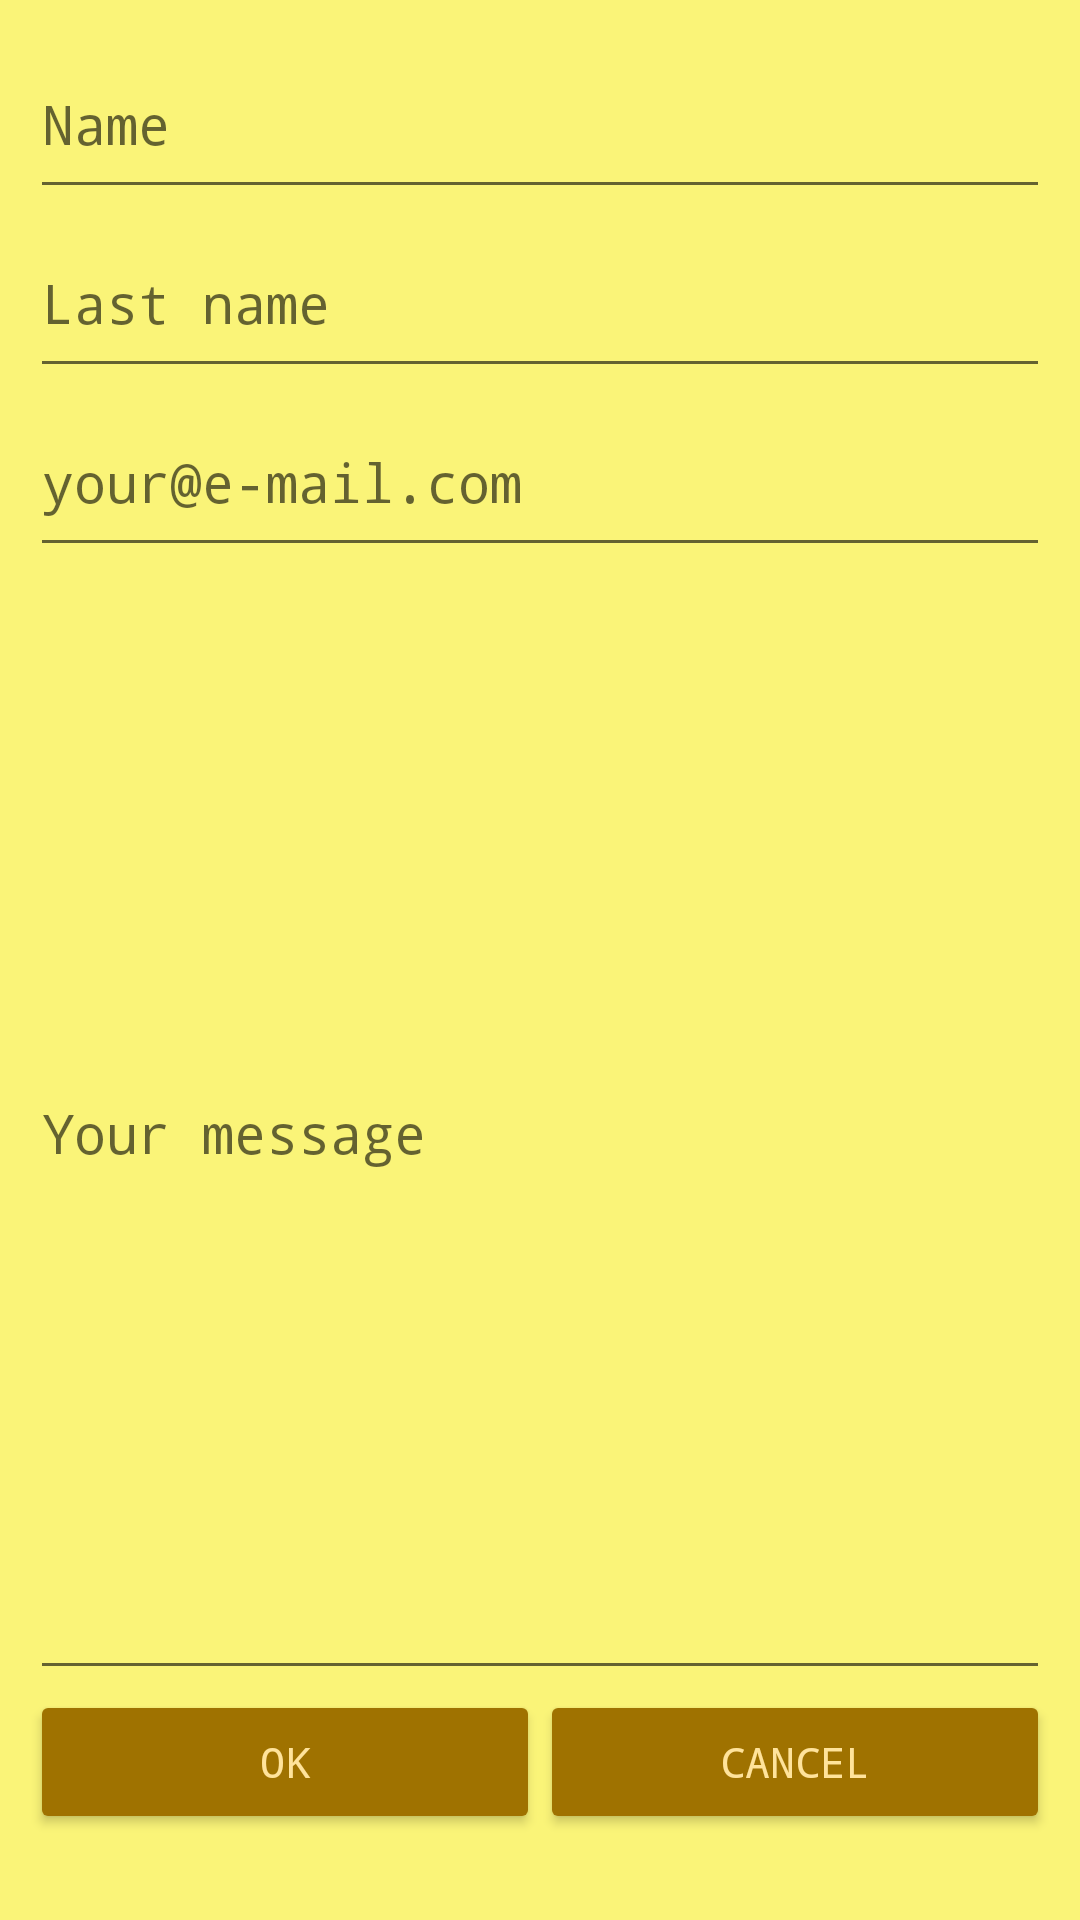

Here is an Android app screen rendered from its layout file. Give the layout XML and the strings, colors and styles it references.
<!-- AndroidManifest.xml: application theme AppTheme -->
<!-- res/layout/content_feed_back.xml -->
<?xml version="1.0" encoding="utf-8"?>
<LinearLayout
    xmlns:android="http://schemas.android.com/apk/res/android"
    xmlns:app="http://schemas.android.com/apk/res-auto"
    xmlns:tools="http://schemas.android.com/tools"
    android:layout_width="match_parent"
    android:layout_height="match_parent"
    android:orientation="vertical"
    app:layout_behavior="@string/appbar_scrolling_view_behavior"
    tools:context="aal.supernacho.ru.andalhw2.FeedBackActivity"
    tools:showIn="@layout/activity_feed_back"
    android:padding="10dp">

    <EditText
        android:id="@+id/editText_name"
        android:layout_width="match_parent"
        android:layout_height="wrap_content"
        android:ems="10"
        android:inputType="textPersonName"
        android:hint="Name"
        android:layout_weight="5"/>

    <EditText
        android:id="@+id/editText_LastName"
        android:layout_width="match_parent"
        android:layout_height="wrap_content"
        android:ems="10"
        android:inputType="textPersonName"
        android:hint="Last name"
        android:layout_weight="5"/>

    <EditText
        android:id="@+id/editText_Email"
        android:layout_width="match_parent"
        android:layout_height="wrap_content"
        android:ems="10"
        android:inputType="textEmailAddress"
        android:hint="your@e-mail.com"
        android:layout_weight="5"/>

    <EditText
        android:id="@+id/editText_multiLine"
        android:layout_width="match_parent"
        android:layout_height="wrap_content"
        android:ems="10"
        android:inputType="textMultiLine"
        android:hint="Your message"
        android:layout_weight="90"/>
    <LinearLayout
        android:layout_width="match_parent"
        android:layout_height="wrap_content"
        android:orientation="horizontal"
        android:layout_weight="5">
        <Button
            android:id="@+id/button_ok"
            android:layout_width="wrap_content"
            android:layout_height="wrap_content"
            android:text="OK"
            android:theme="@style/AppTheme.button"
            android:layout_weight="5"
            />
        <Button
            android:id="@+id/button_cancel"
            android:layout_width="wrap_content"
            android:layout_height="wrap_content"
            android:text="Cancel"
            android:theme="@style/AppTheme.button"
            android:layout_weight="5"
            />
    </LinearLayout>


</LinearLayout>
<!-- res/layout/activity_feed_back.xml (included above) -->
<?xml version="1.0" encoding="utf-8"?>
<android.support.design.widget.CoordinatorLayout
    xmlns:android="http://schemas.android.com/apk/res/android"
    xmlns:app="http://schemas.android.com/apk/res-auto"
    xmlns:tools="http://schemas.android.com/tools"
    android:layout_width="match_parent"
    android:layout_height="match_parent"
    tools:context="aal.supernacho.ru.andalhw2.FeedBackActivity">

    <android.support.design.widget.AppBarLayout
        android:layout_width="match_parent"
        android:layout_height="wrap_content"
        android:theme="@style/AppTheme.AppBarOverlay">

        <android.support.v7.widget.Toolbar
            android:id="@+id/toolbar"
            android:layout_width="match_parent"
            android:layout_height="?attr/actionBarSize"
            android:background="?attr/colorPrimary"
            app:popupTheme="@style/AppTheme.PopupOverlay"/>

    </android.support.design.widget.AppBarLayout>

    <include layout="@layout/content_feed_back"/>

    <android.support.design.widget.FloatingActionButton
        android:id="@+id/fab"
        android:layout_width="wrap_content"
        android:layout_height="wrap_content"
        android:layout_gravity="bottom|end"
        android:layout_margin="@dimen/fab_margin"
        app:srcCompat="@android:drawable/ic_dialog_email"/>

</android.support.design.widget.CoordinatorLayout>
<!-- resources referenced by this layout -->
<resources>
  <style name="AppTheme.AppBarOverlay" parent="ThemeOverlay.AppCompat.Dark.ActionBar">
  
      </style>
  <style name="AppTheme.PopupOverlay" parent="ThemeOverlay.AppCompat.Light" />
  <style name="AppTheme.button" parent="Theme.AppCompat.Light.DarkActionBar">
          <item name="android:layout_width">fill_parent</item>
          <item name="colorButtonNormal">@color/buttonColorNormal</item>
          <item name="android:textColor">@color/buttonTextColor</item>
      </style>
  <style name="AppTheme" parent="Theme.AppCompat.Light.DarkActionBar">
          
          <item name="android:windowBackground">@color/appBackground2</item>
          <item name="colorPrimary">@color/colorPrimary</item>
          <item name="colorPrimaryDark">@color/colorPrimaryDark</item>
          <item name="colorAccent">@color/newColorAcceent</item>
          <item name="android:textColor">@color/textColor</item>
          <item name="android:typeface">monospace</item>
      </style>
  <color name="buttonColorNormal">#9F7200</color>
  <color name="buttonTextColor">#FFE39B</color>
  <color name="appBackground2">#FAF478</color>
  <color name="colorPrimary">#3F51B5</color>
  <color name="colorPrimaryDark">#303F9F</color>
  <color name="newColorAcceent">#7C0161</color>
  <color name="textColor">#FFFF99</color>
</resources>
